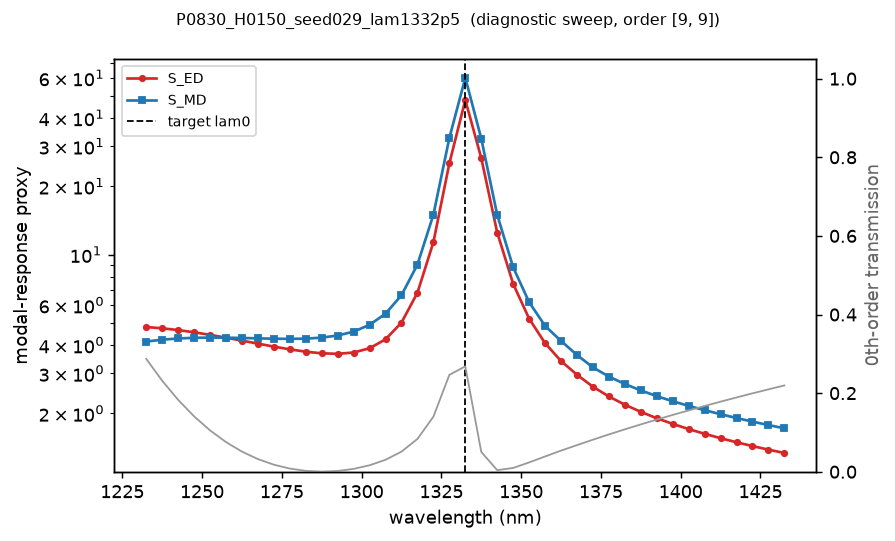

Source data for this figure (header and first rows):
wavelength_nm, S_ED, S_MD, T0, order_x, order_y, geometry
1232, 4.797, 4.14, 0.2872, 9, 9, binary
1238, 4.736, 4.219, 0.2316, 9, 9, binary
1242, 4.651, 4.271, 0.183, 9, 9, binary
1248, 4.547, 4.299, 0.1409, 9, 9, binary
1252, 4.431, 4.31, 0.1053, 9, 9, binary
1258, 4.307, 4.306, 0.07548, 9, 9, binary
1262, 4.18, 4.293, 0.05125, 9, 9, binary
1268, 4.053, 4.276, 0.0322, 9, 9, binary
1272, 3.933, 4.261, 0.01794, 9, 9, binary
1278, 3.825, 4.254, 0.008063, 9, 9, binary
1282, 3.735, 4.265, 0.002274, 9, 9, binary
1288, 3.674, 4.308, 0.0002987, 9, 9, binary
1292, 3.655, 4.402, 0.001958, 9, 9, binary
1298, 3.704, 4.578, 0.007261, 9, 9, binary
1302, 3.868, 4.904, 0.01649, 9, 9, binary
1308, 4.234, 5.493, 0.03043, 9, 9, binary
1312, 5.019, 6.627, 0.05113, 9, 9, binary
1318, 6.792, 9.04, 0.08355, 9, 9, binary
1322, 11.34, 14.99, 0.14, 9, 9, binary
1328, 25.23, 32.63, 0.2464, 9, 9, binary
1332, 47.99, 60.14, 0.2681, 9, 9, binary
1338, 26.63, 32.45, 0.05045, 9, 9, binary
1342, 12.51, 14.97, 0.004002, 9, 9, binary
1348, 7.432, 8.79, 0.009605, 9, 9, binary
1352, 5.225, 6.174, 0.02373, 9, 9, binary
1358, 4.072, 4.853, 0.0389, 9, 9, binary
1362, 3.397, 4.165, 0.0538, 9, 9, binary
1368, 2.956, 3.613, 0.0677, 9, 9, binary
1372, 2.617, 3.185, 0.08157, 9, 9, binary
1378, 2.371, 2.902, 0.09497, 9, 9, binary
1382, 2.182, 2.691, 0.1079, 9, 9, binary
1388, 2.029, 2.521, 0.1204, 9, 9, binary
1392, 1.902, 2.38, 0.1327, 9, 9, binary
1398, 1.796, 2.26, 0.1445, 9, 9, binary
1402, 1.704, 2.155, 0.156, 9, 9, binary
1408, 1.624, 2.064, 0.1673, 9, 9, binary
1412, 1.553, 1.981, 0.1783, 9, 9, binary
1418, 1.49, 1.906, 0.189, 9, 9, binary
1422, 1.434, 1.838, 0.1994, 9, 9, binary
1428, 1.383, 1.775, 0.2096, 9, 9, binary
1432, 1.337, 1.717, 0.2195, 9, 9, binary
